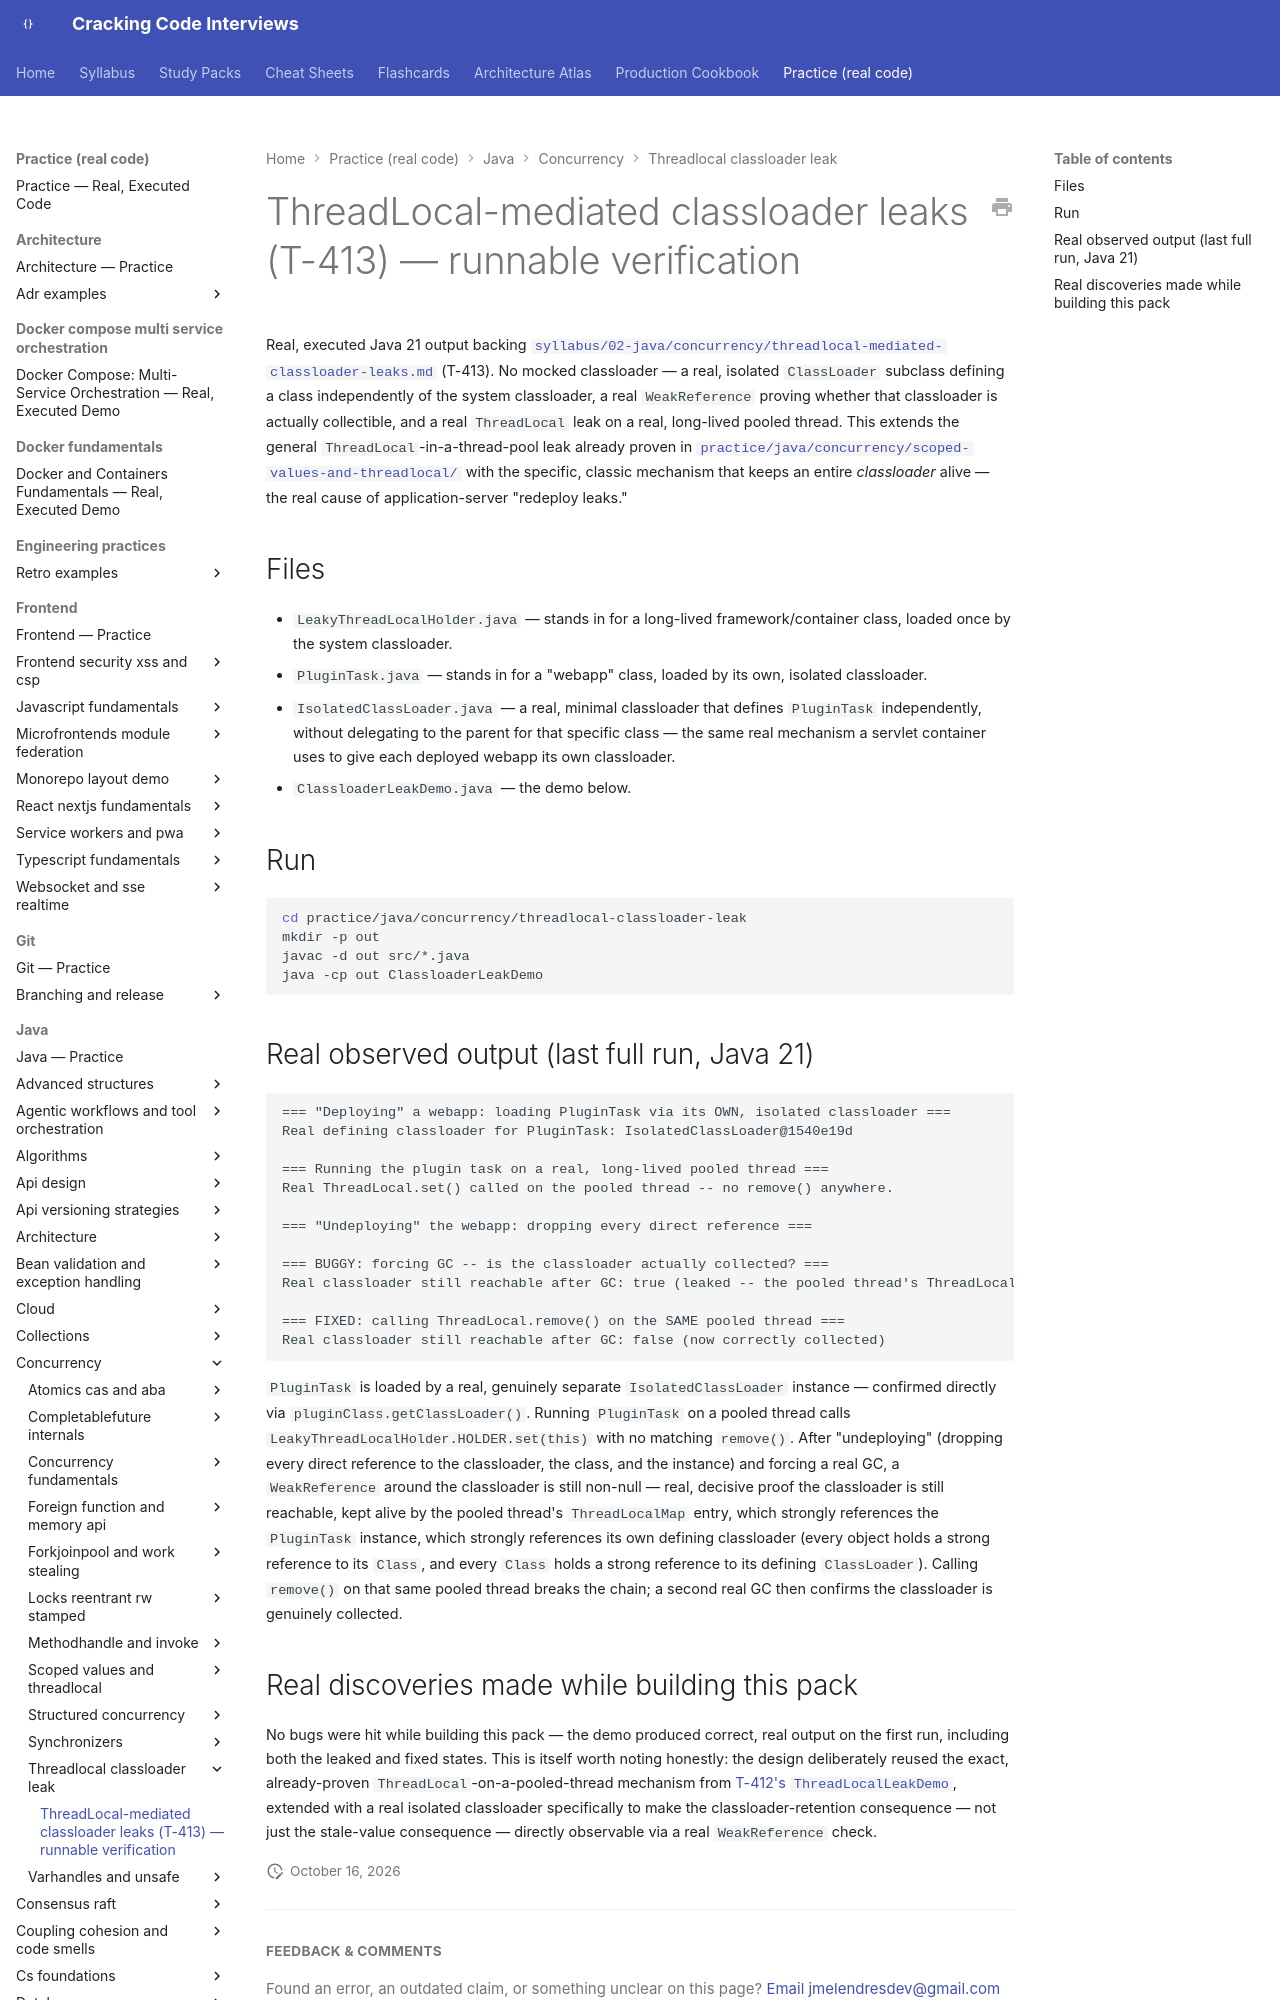

repository: JuanMelendres/cracking-code-interviews · page: practice/java/concurrency/threadlocal-classloader-leak/index.html · generator: mkdocs

# ThreadLocal-mediated classloader leaks (T-413) — runnable verification

Real, executed Java 21 output backing
[`syllabus/02-java/concurrency/threadlocal-mediated-classloader-leaks.md`](../../../../syllabus/02-java/concurrency/threadlocal-mediated-classloader-leaks.md)
(T-413). No mocked classloader — a real, isolated `ClassLoader` subclass
defining a class independently of the system classloader, a real
`WeakReference` proving whether that classloader is actually collectible,
and a real `ThreadLocal` leak on a real, long-lived pooled thread. This
extends the general `ThreadLocal`-in-a-thread-pool leak already proven in
[`practice/java/concurrency/scoped-values-and-threadlocal/`](../scoped-values-and-threadlocal/README.md)
with the specific, classic mechanism that keeps an entire *classloader* alive
— the real cause of application-server "redeploy leaks."
